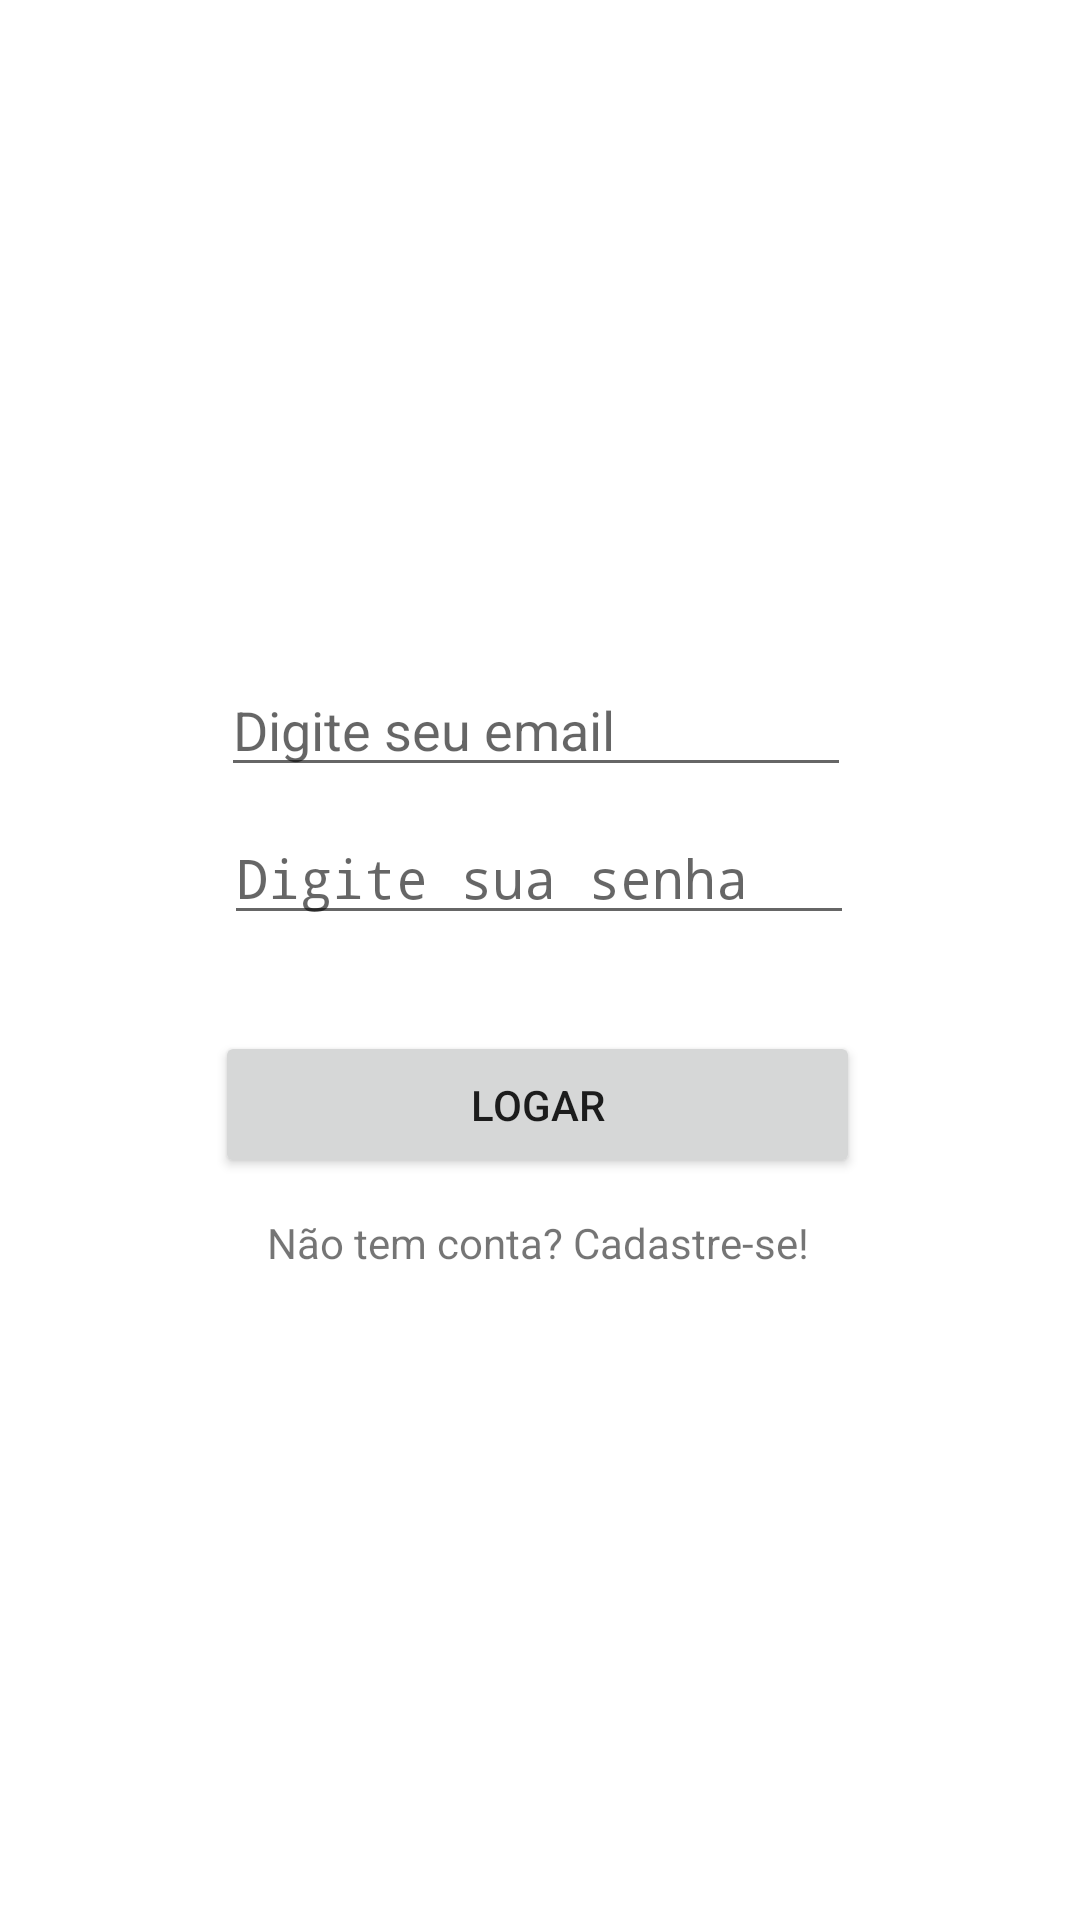

Layout XML and referenced resources for this Android screen:
<!-- AndroidManifest.xml: activity theme AppLoginTheme -->
<!-- res/layout/activity_login.xml -->
<?xml version="1.0" encoding="utf-8"?>
<android.support.constraint.ConstraintLayout xmlns:android="http://schemas.android.com/apk/res/android"
    xmlns:app="http://schemas.android.com/apk/res-auto"
    xmlns:tools="http://schemas.android.com/tools"
    android:layout_width="match_parent"
    android:layout_height="match_parent"
    android:background="@color/background_login"
    tools:context=".LoginActivity">

    <ImageView
        android:id="@+id/imageView"
        android:layout_width="175dp"
        android:layout_height="173dp"
        android:layout_marginTop="28dp"
        android:contentDescription="@string/descricao_imagem_login"
        app:layout_constraintEnd_toEndOf="parent"
        app:layout_constraintHorizontal_bias="0.512"
        app:layout_constraintStart_toStartOf="parent"
        app:layout_constraintTop_toTopOf="parent"
        app:srcCompat="@drawable/login" />

    <EditText
        android:id="@+id/loginEmailId"
        android:layout_width="wrap_content"
        android:layout_height="wrap_content"
        android:layout_marginTop="20dp"
        android:autofillHints=""
        android:ems="10"
        android:hint="@string/login_email_hint"
        android:inputType="textPersonName"
        app:layout_constraintEnd_toEndOf="parent"
        app:layout_constraintHorizontal_bias="0.492"
        app:layout_constraintStart_toStartOf="parent"
        app:layout_constraintTop_toBottomOf="@+id/imageView" />

    <EditText
        android:id="@+id/loginPasswdId"
        android:layout_width="wrap_content"
        android:layout_height="wrap_content"
        android:layout_marginTop="8dp"
        android:autofillHints=""
        android:ems="10"
        android:hint="@string/login_passwd_hint"
        android:inputType="textPassword"
        app:layout_constraintEnd_toEndOf="parent"
        app:layout_constraintHorizontal_bias="0.497"
        app:layout_constraintStart_toStartOf="parent"
        app:layout_constraintTop_toBottomOf="@+id/loginEmailId" />

    <Button
        android:id="@+id/loginBotaoId"
        android:layout_width="215dp"
        android:layout_height="49dp"
        android:layout_marginTop="32dp"
        android:text="lOGAR"
        app:layout_constraintEnd_toEndOf="parent"
        app:layout_constraintHorizontal_bias="0.494"
        app:layout_constraintStart_toStartOf="parent"
        app:layout_constraintTop_toBottomOf="@+id/loginPasswdId" />

    <TextView
        android:id="@+id/redirecionaCadastroId"
        android:layout_width="wrap_content"
        android:layout_height="wrap_content"
        android:layout_marginTop="12dp"
        android:text="@string/redirect_cadastro"
        app:layout_constraintEnd_toEndOf="parent"
        app:layout_constraintHorizontal_bias="0.497"
        app:layout_constraintStart_toStartOf="parent"
        app:layout_constraintTop_toBottomOf="@+id/loginBotaoId" />
</android.support.constraint.ConstraintLayout>
<!-- resources referenced by this layout -->
<resources>
  <color name="background_login">#FFFFFF</color>
  <!-- drawable login: png bitmap (drawable, 98555 bytes) -->
  <string name="descricao_imagem_login">Imagem de um broto</string>
  <string name="login_email_hint">Digite seu email</string>
  <string name="login_passwd_hint">Digite sua senha</string>
  <string name="redirect_cadastro">Não tem conta? Cadastre-se!</string>
  <style name="AppLoginTheme" parent="Theme.AppCompat.Light.NoActionBar">
          <item name="colorPrimary">@color/colorPrimary</item>
          <item name="colorPrimaryDark">@color/colorPrimaryDark</item>
          <item name="colorAccent">@color/colorAccent</item>
      </style>
  <color name="colorPrimary">#008577</color>
  <color name="colorPrimaryDark">#00574B</color>
  <color name="colorAccent">#D81B60</color>
</resources>
